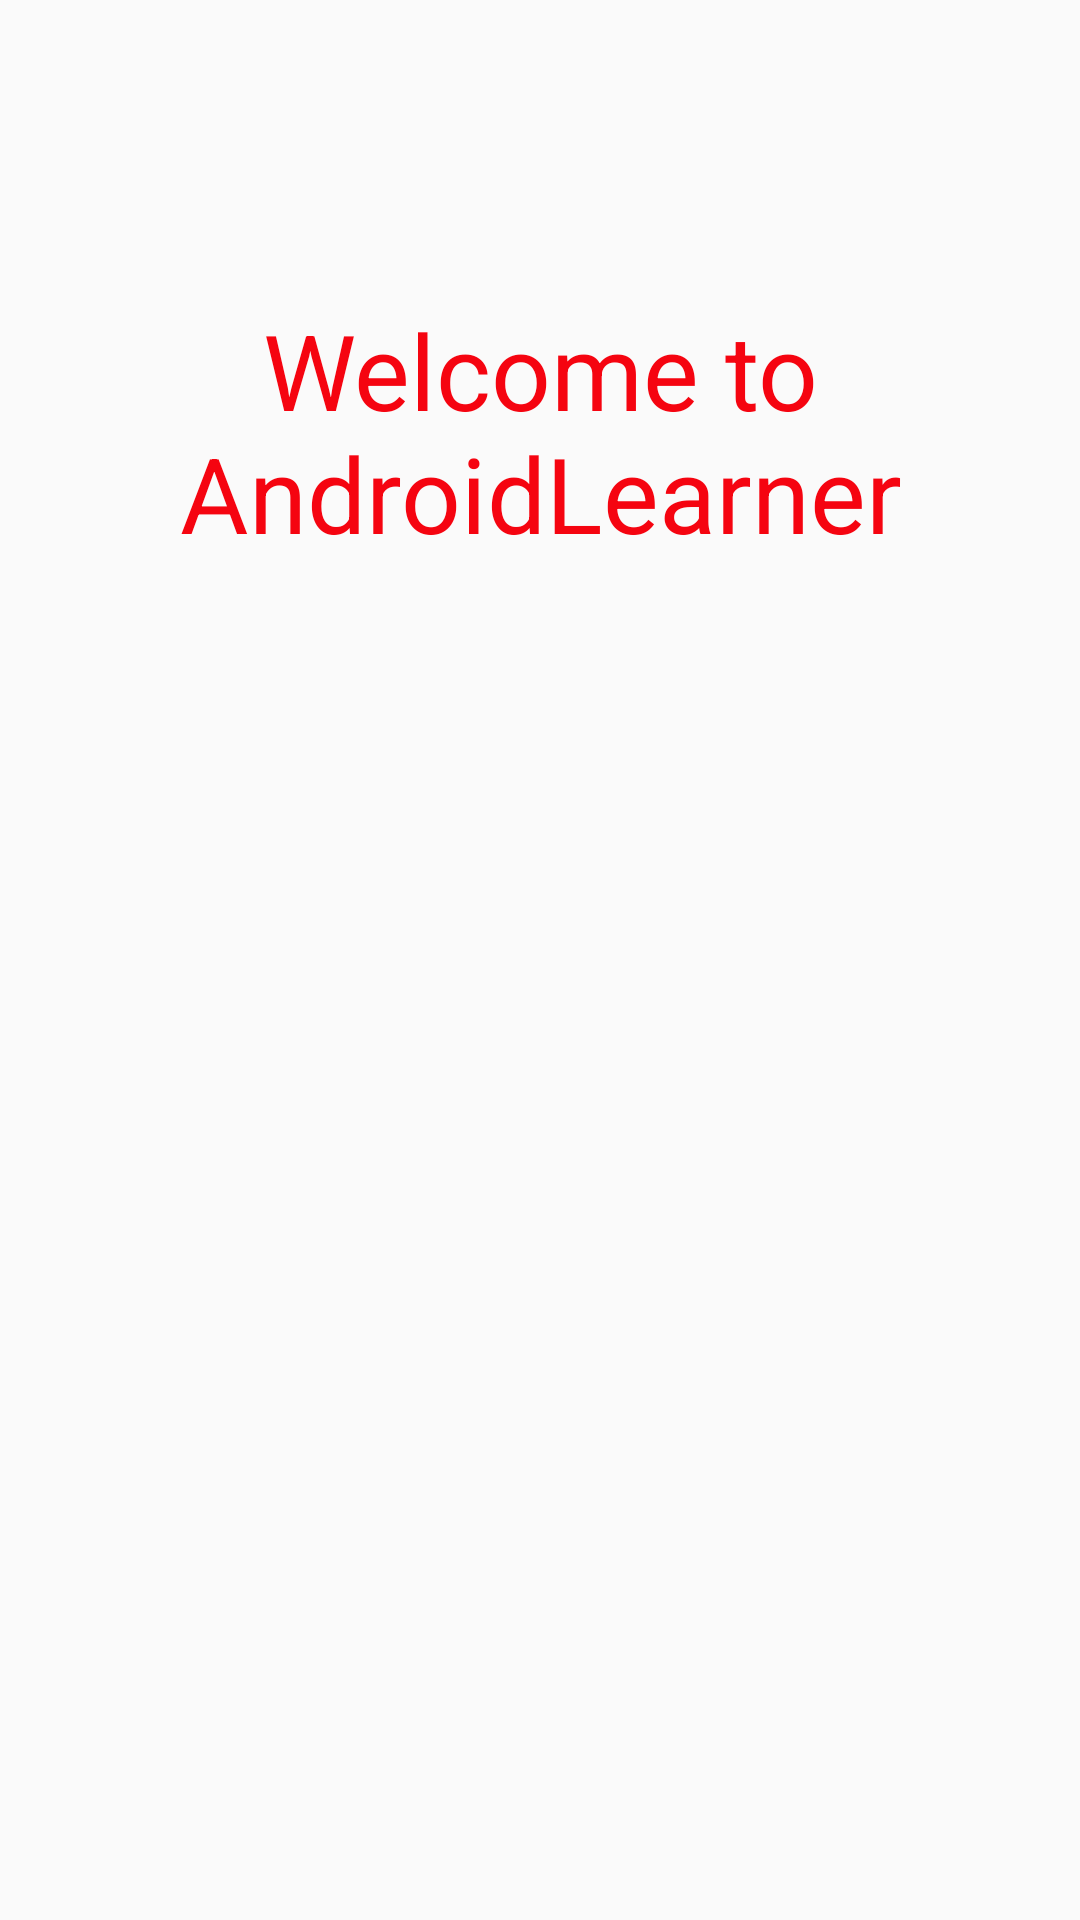

This screen was rendered from an Android layout file. Write that file and the resources it references.
<!-- AndroidManifest.xml: application theme MyMaterialTheme.Base -->
<!-- res/layout/activity_widgets_text_view.xml -->
<?xml version="1.0" encoding="utf-8"?>
<LinearLayout
    xmlns:android="http://schemas.android.com/apk/res/android"
    xmlns:app="http://schemas.android.com/apk/res-auto"
    xmlns:tools="http://schemas.android.com/tools"
    android:layout_width="match_parent"
    android:layout_height="match_parent"
    android:orientation="vertical"
    tools:context="com.example.venkatasaisankar.androidlearner.androiduicomponents.textview.text_view.output.WidgetsTextView">

    <TextView
        android:id="@+id/textView3"
        android:layout_width="match_parent"
        android:layout_height="wrap_content"
        android:gravity="center"
        android:textSize="35dp"
        android:textColor="@color/colorAccent"
        android:layout_marginTop="100dp"
        android:text="Welcome to AndroidLearner" />
</LinearLayout>
<!-- resources referenced by this layout -->
<resources>
  <color name="colorAccent">#f50410</color>
  <style name="MyMaterialTheme.Base" parent="Theme.AppCompat.Light.DarkActionBar">
          <item name="windowNoTitle">true</item>
          <item name="windowActionBar">false</item>
          <item name="colorPrimary">@color/colorPrimary</item>
          <item name="colorPrimaryDark">@color/colorPrimaryDark</item>
          <item name="colorAccent">@color/colorAccent</item>
      </style>
  <color name="colorPrimary">#6e0281</color>
  <color name="colorPrimaryDark">#2e31ef</color>
</resources>
